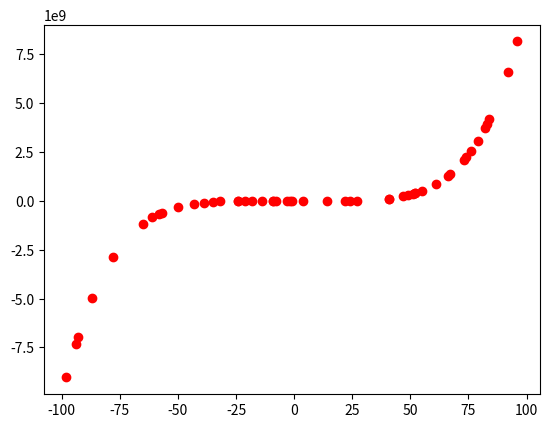

Source code (Python): (Note: this script raises an exception after producing the figure.)
import numpy as np
import pandas as pd
import matplotlib.pyplot as plt
X=np.random.random_integers(-100,100,50)
Y=X**5+X**2
X.sort()
Y.sort()
X=X.reshape((-1,1))
Y=Y.reshape((-1,1))
def getWeight(x,point,tau):
    M=x.shape[0]
    W=np.mat(np.eye(M))
    for i in range(M):
        x1=x[i]
        x2=point
        W[i,i] = np.exp(np.dot((x1-x2),((x1-x2).T))/-2*tau*tau)
    return W
def predict(x,y,point,tau):
    M = x.shape[0]
    ones=np.ones((M,1))
    x_=np.stack((x,ones), axis=1)
    point=np.mat([point,1])
    W=getWeight(x,point,tau)
    theta=np.linalg.pinv(x_.T*(W*x_))*x_.T*(W*y)
    pred=np.dot(point,theta)
    return pred
plt.scatter(X,Y,color="Red")
print(predict(X,Y,1,0.7))
res=[]
v=X.tolist()
for j in v:
    for i in j:
        val=j
        print(val)
        #res.append(predict(X,Y,val,0.7))
        print(res)
res=np.asarray(res)
print(res)
plt.scatter(X,res)
plt.show()